Image classification data set "dataset" (ErvinCaraval/Redes-Neuronales-Proyecto-Practico on GitHub). Class labels (6): hoja amarilla, mosaic disease, roya, sanas, secas, tizon bacteriano.

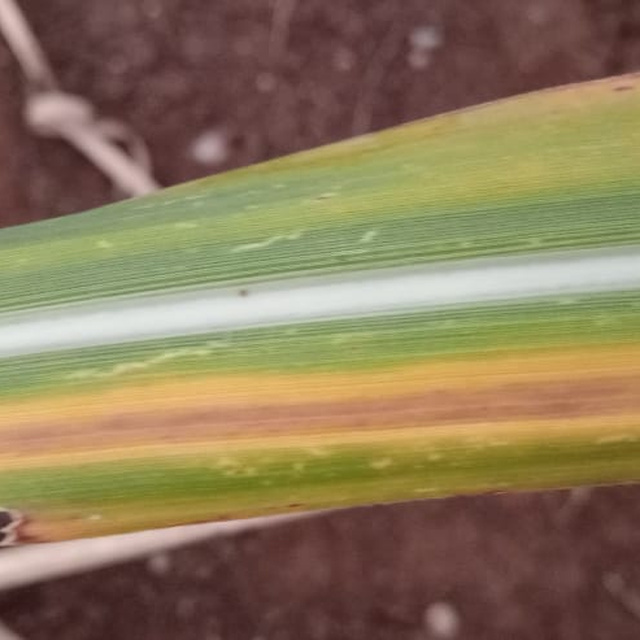
Label: hoja amarilla

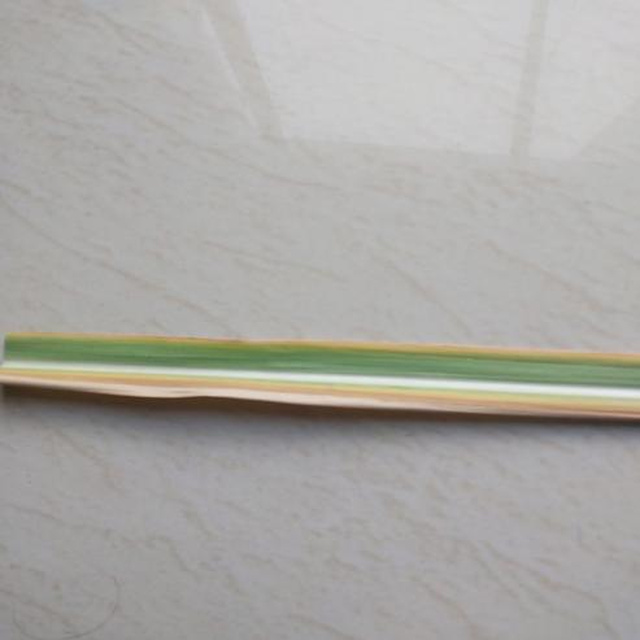
Label: hoja amarilla

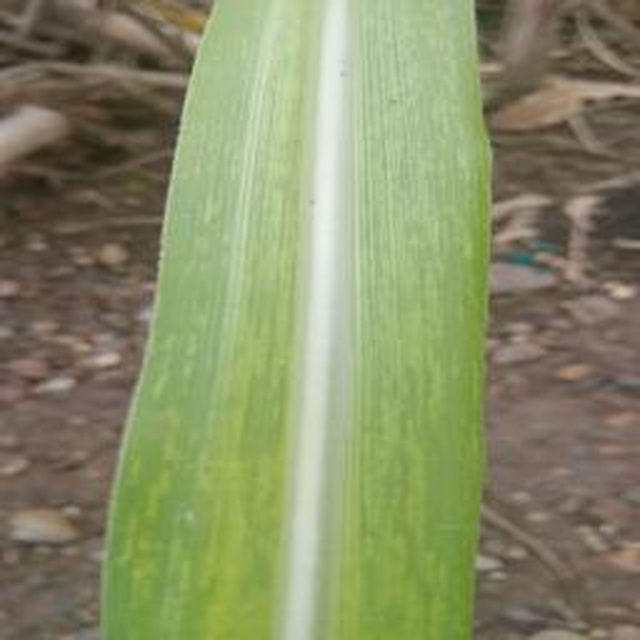
Label: mosaic disease

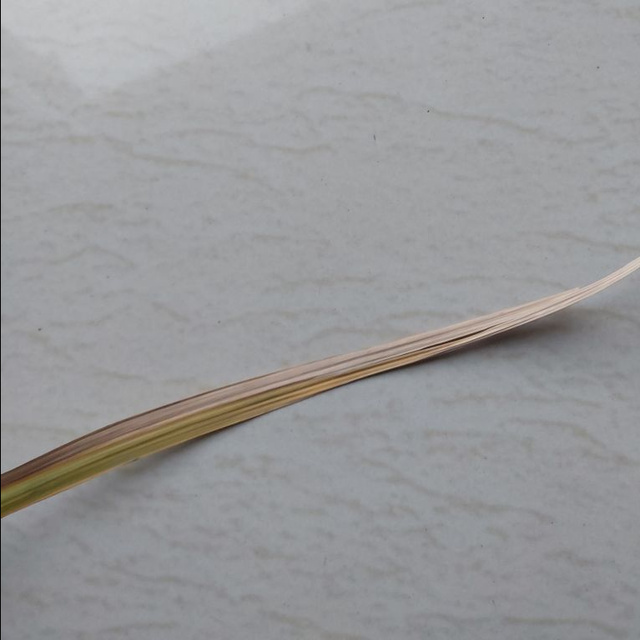
Label: secas

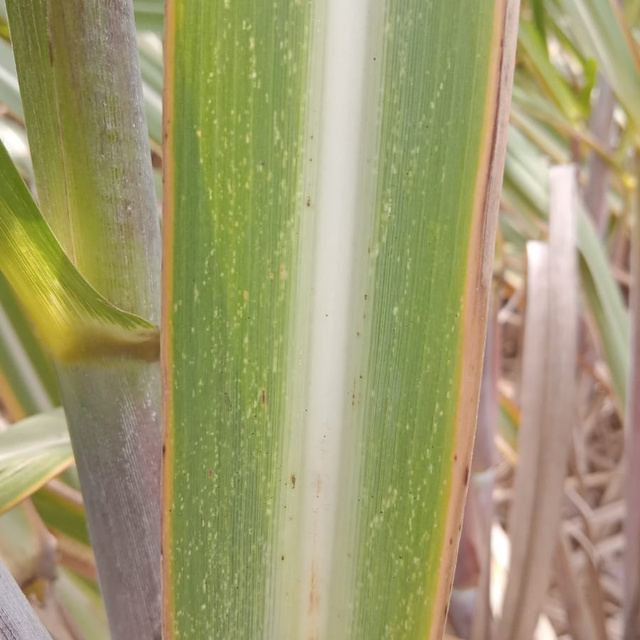
Label: mosaic disease

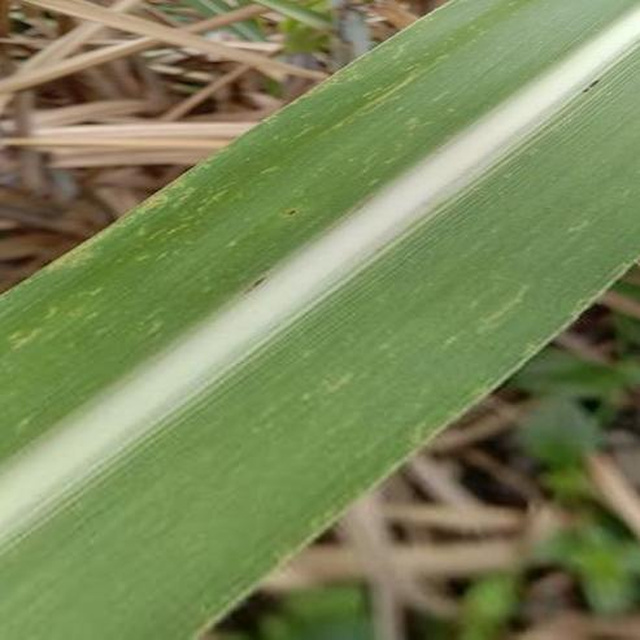
Label: mosaic disease
